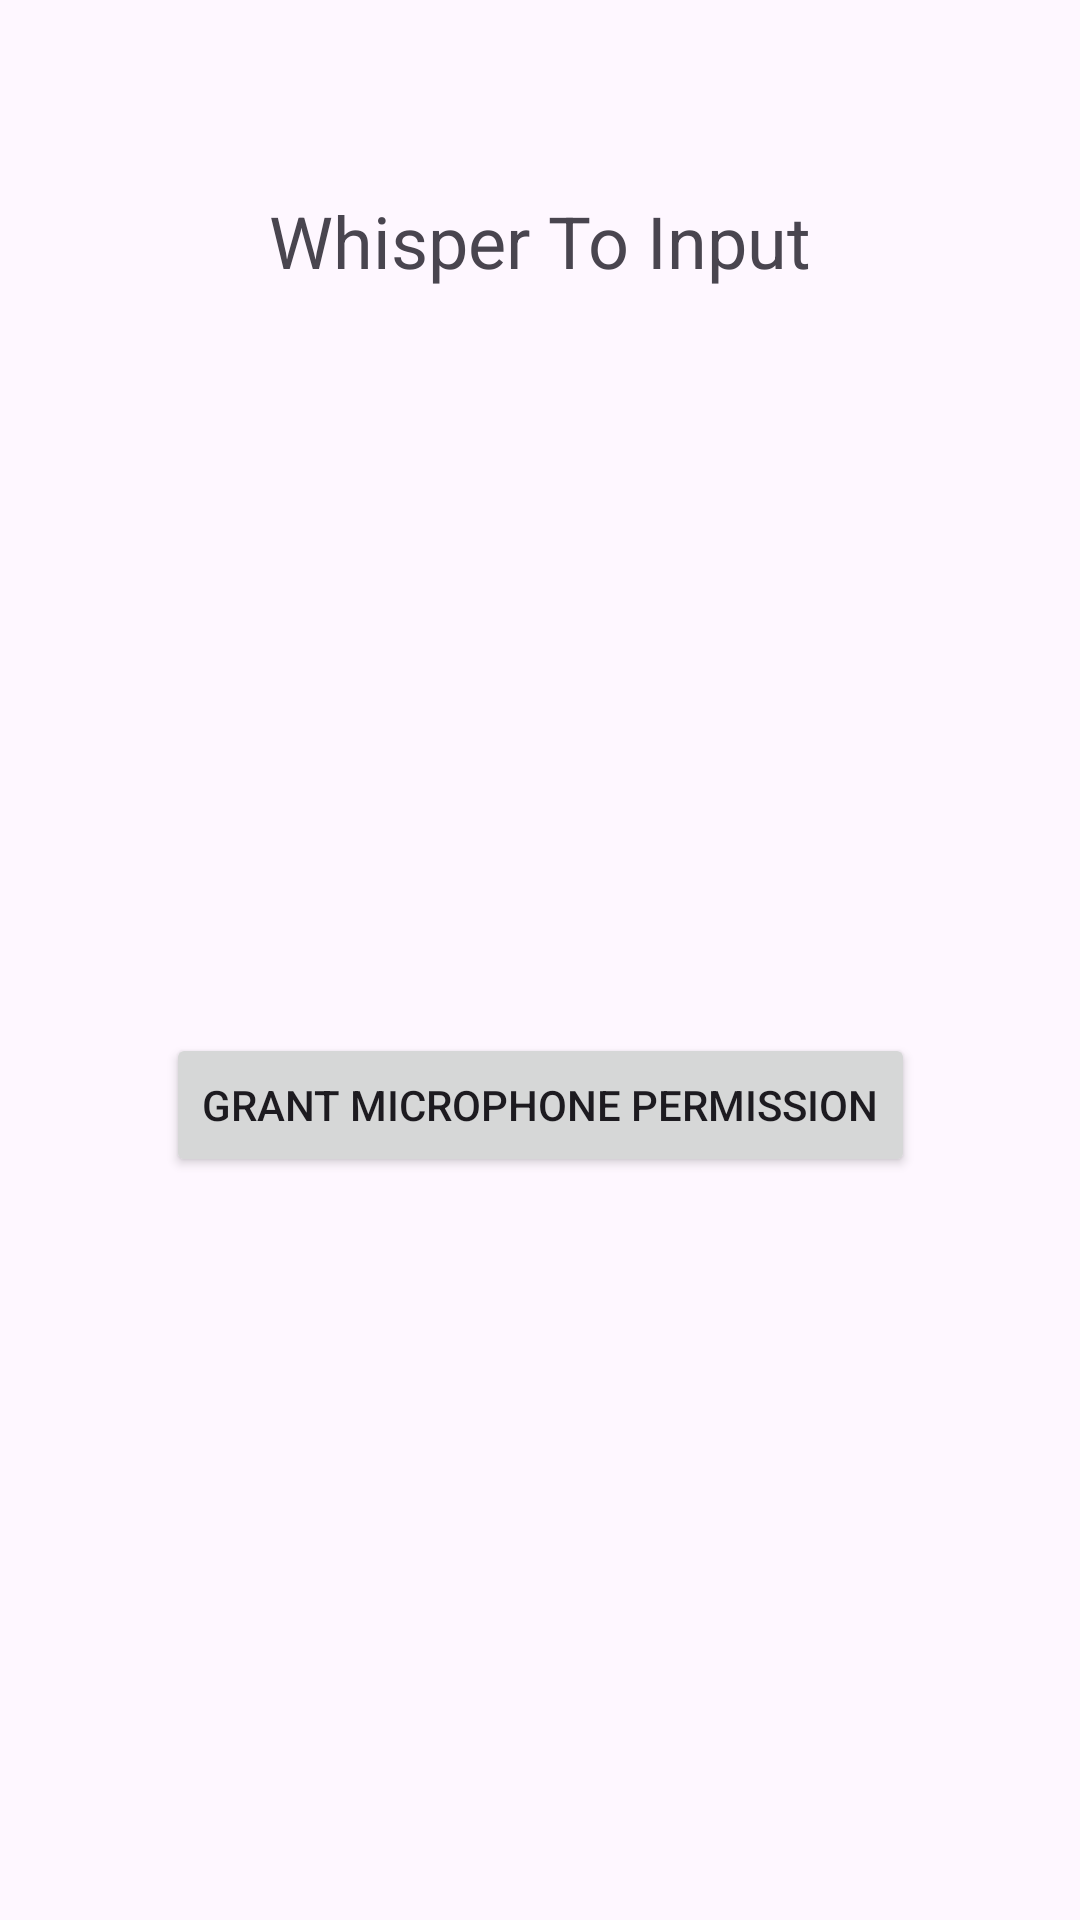

Write the Android layout XML for this screen, with the resource values it uses.
<!-- AndroidManifest.xml: application theme Theme.WhisperToInput -->
<!-- res/layout/activity_main.xml -->
<?xml version="1.0" encoding="utf-8"?>
<androidx.constraintlayout.widget.ConstraintLayout xmlns:android="http://schemas.android.com/apk/res/android"
    xmlns:app="http://schemas.android.com/apk/res-auto"
    xmlns:tools="http://schemas.android.com/tools"
    android:id="@+id/linearLayout"
    android:layout_width="match_parent"
    android:layout_height="match_parent"
    tools:context=".MainActivity">

    <TextView
        android:id="@+id/textView"
        android:layout_width="wrap_content"
        android:layout_height="wrap_content"
        android:layout_marginTop="64dp"
        android:text="@string/whisper_to_input"
        android:textSize="24sp"
        app:layout_constraintEnd_toEndOf="parent"
        app:layout_constraintStart_toStartOf="parent"
        app:layout_constraintTop_toTopOf="parent" />

    <Button
        android:id="@+id/button"
        android:layout_width="wrap_content"
        android:layout_height="wrap_content"
        android:text="@string/grant_microphone_permission"
        android:onClick="onRequestMicrophonePermission"
        app:layout_constraintBottom_toBottomOf="parent"
        app:layout_constraintEnd_toEndOf="parent"
        app:layout_constraintStart_toStartOf="parent"
        app:layout_constraintTop_toBottomOf="@+id/textView" />

</androidx.constraintlayout.widget.ConstraintLayout>
<!-- resources referenced by this layout -->
<resources>
  <string name="grant_microphone_permission">Grant Microphone Permission</string>
  <string name="whisper_to_input">Whisper To Input</string>
  <style name="Theme.WhisperToInput" parent="Base.Theme.WhisperToInput" />
  <style name="Base.Theme.WhisperToInput" parent="Theme.Material3.DayNight.NoActionBar">
          
          
      </style>
</resources>
